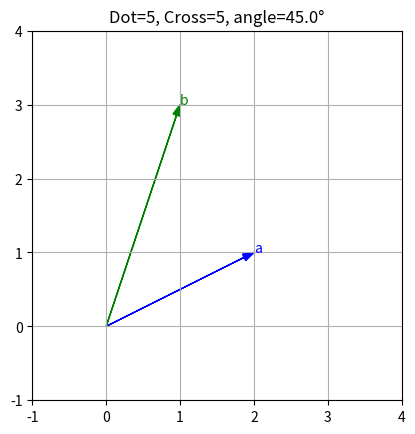

This figure's Python source:
import numpy as np
import matplotlib.pyplot as plt

# ベクトル定義
a = np.array([2, 1])
b = np.array([1, 3])

# 内積と外積
dot = np.dot(a, b)
cross = np.cross(a, b)  # 2Dではスカラー
angle = np.degrees(np.arccos(dot / (np.linalg.norm(a)*np.linalg.norm(b))))

print(f"a·b (dot) = {dot}")
print(f"a×b (cross) = {cross}")
print(f"angle between a and b = {angle:.2f} degrees")

# プロット
fig, ax = plt.subplots()
ax.set_aspect("equal")
ax.set_xlim(-1, 4)
ax.set_ylim(-1, 4)
ax.grid(True)

# ベクトル描画
ax.arrow(0, 0, a[0], a[1], head_width=0.1, color="blue", length_includes_head=True)
ax.arrow(0, 0, b[0], b[1], head_width=0.1, color="green", length_includes_head=True)

ax.text(a[0], a[1], "a", color="blue")
ax.text(b[0], b[1], "b", color="green")

ax.set_title(f"Dot={dot}, Cross={cross}, angle={angle:.1f}°")
plt.show()